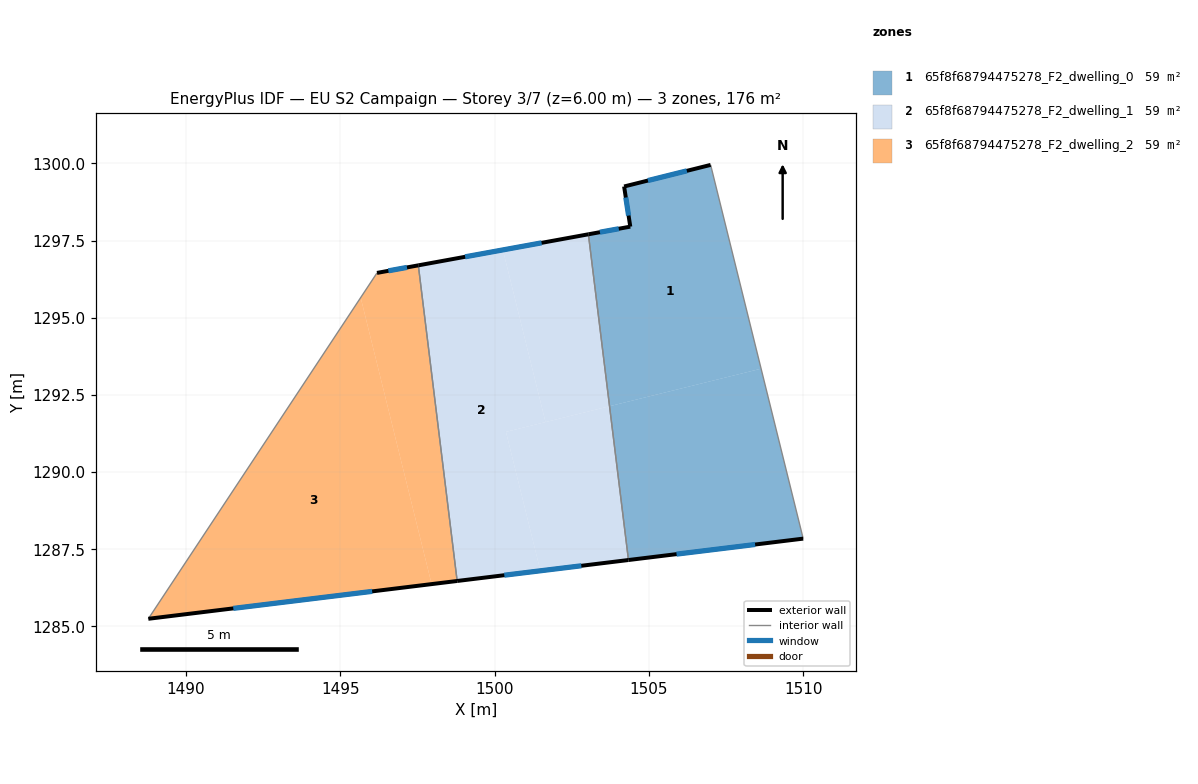
=== STOREY PLAN SPEC (per zone: floor XY polygon, exterior-wall plan segments, windows/doors) ===
zone 1: 65f8f68794475278_F2_dwelling_0  (58.5 m²)
  floor: (1507.00, 1299.95) (1508.63, 1293.35) (1503.72, 1292.13) (1503.04, 1297.70) (1504.39, 1297.95) (1504.19, 1299.25)
  floor: (1508.63, 1293.35) (1509.99, 1287.84) (1504.33, 1287.15) (1503.72, 1292.13)
  exterior wall: (1504.39, 1297.95) – (1503.04, 1297.70)  [1.4 m]
    window: (1504.02, 1297.88) – (1503.41, 1297.77)  [0.8 m²]
  exterior wall: (1504.19, 1299.25) – (1504.39, 1297.95)  [1.3 m]
    window: (1504.25, 1298.89) – (1504.34, 1298.31)  [0.8 m²]
  exterior wall: (1507.00, 1299.95) – (1504.19, 1299.25)  [2.9 m]
    window: (1506.22, 1299.76) – (1504.96, 1299.45)  [1.8 m²]
  exterior wall: (1504.33, 1287.15) – (1509.99, 1287.84)  [5.7 m]
    window: (1505.89, 1287.34) – (1508.44, 1287.65)  [3.5 m²]
  interior walls: 2
zone 2: 65f8f68794475278_F2_dwelling_1  (58.5 m²)
  floor: (1500.27, 1297.20) (1501.65, 1291.62) (1500.36, 1291.30) (1501.48, 1286.80) (1498.78, 1286.47) (1497.53, 1296.70)
  floor: (1503.04, 1297.70) (1503.72, 1292.13) (1501.65, 1291.62) (1500.27, 1297.20)
  floor: (1503.72, 1292.13) (1504.33, 1287.15) (1501.48, 1286.80) (1500.36, 1291.30)
  exterior wall: (1498.78, 1286.47) – (1504.33, 1287.15)  [5.6 m]
    window: (1500.31, 1286.66) – (1502.81, 1286.96)  [3.4 m²]
  exterior wall: (1503.04, 1297.70) – (1497.53, 1296.70)  [5.6 m]
    window: (1501.52, 1297.43) – (1499.04, 1296.97)  [3.4 m²]
  interior walls: 2
zone 3: 65f8f68794475278_F2_dwelling_2  (58.5 m²)
  floor: (1497.53, 1296.70) (1498.78, 1286.47) (1497.96, 1286.37) (1495.66, 1295.65) (1496.19, 1296.45)
  floor: (1495.66, 1295.65) (1497.96, 1286.37) (1498.78, 1286.47) (1488.78, 1285.25)
  exterior wall: (1488.78, 1285.25) – (1498.78, 1286.47)  [10.1 m]
    window: (1491.53, 1285.58) – (1496.03, 1286.13)  [6.1 m²]
  exterior wall: (1497.53, 1296.70) – (1496.19, 1296.45)  [1.4 m]
    window: (1497.16, 1296.63) – (1496.56, 1296.52)  [0.8 m²]
  interior walls: 2

=== DERIVED (storey summary) ===
Building: EU S2 Campaign
Storey: 3 of 7  (floor level z = 6.00 m)
Storey gross floor area: 175.6 m²
Zones on this storey: 3
  - 65f8f68794475278_F2_dwelling_0: floor 58.5 m²; exterior wall 11.3 m (33.9 m²); 4 window(s) 6.8 m²; WWR 20.2%
  - 65f8f68794475278_F2_dwelling_1: floor 58.5 m²; exterior wall 11.2 m (33.6 m²); 2 window(s) 6.8 m²; WWR 20.2%
  - 65f8f68794475278_F2_dwelling_2: floor 58.5 m²; exterior wall 11.4 m (34.3 m²); 2 window(s) 6.9 m²; WWR 20.2%
Zone adjacency (shared interzone walls):
  - 65f8f68794475278_F2_dwelling_0 ↔ 65f8f68794475278_F2_dwelling_1
  - 65f8f68794475278_F2_dwelling_1 ↔ 65f8f68794475278_F2_dwelling_2